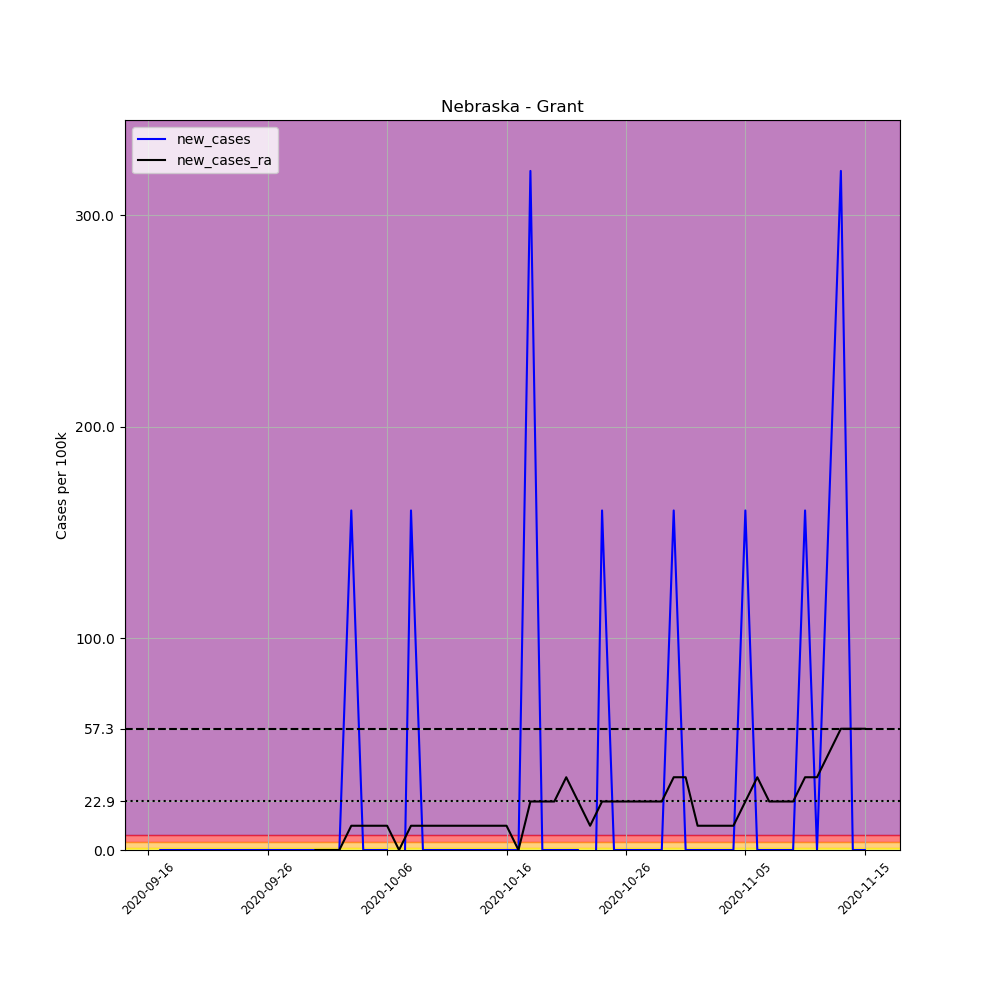

The file beside this chart, header and first rows:
, date, county, state, fips, cases, deaths, COUNTY, STNAME, CTYNAME, POPESTIMATE2019, per_100k, new_cases, new_cases_ra
711701, 2020-09-16, Grant, Nebraska, 31075, 1, 0, 75, Nebraska, Grant, 623, 160.5, , 
711702, 2020-09-17, Grant, Nebraska, 31075, 1, 0, 75, Nebraska, Grant, 623, 160.5, 0.0, 
711703, 2020-09-18, Grant, Nebraska, 31075, 1, 0, 75, Nebraska, Grant, 623, 160.5, 0.0, 
711704, 2020-09-19, Grant, Nebraska, 31075, 1, 0, 75, Nebraska, Grant, 623, 160.5, 0.0, 
711705, 2020-09-20, Grant, Nebraska, 31075, 1, 0, 75, Nebraska, Grant, 623, 160.5, 0.0, 
711706, 2020-09-21, Grant, Nebraska, 31075, 1, 0, 75, Nebraska, Grant, 623, 160.5, 0.0, 
711707, 2020-09-22, Grant, Nebraska, 31075, 1, 0, 75, Nebraska, Grant, 623, 160.5, 0.0, 
711708, 2020-09-23, Grant, Nebraska, 31075, 1, 0, 75, Nebraska, Grant, 623, 160.5, 0.0, 
711709, 2020-09-24, Grant, Nebraska, 31075, 1, 0, 75, Nebraska, Grant, 623, 160.5, 0.0, 
711710, 2020-09-25, Grant, Nebraska, 31075, 1, 0, 75, Nebraska, Grant, 623, 160.5, 0.0, 
711711, 2020-09-26, Grant, Nebraska, 31075, 1, 0, 75, Nebraska, Grant, 623, 160.5, 0.0, 
711712, 2020-09-27, Grant, Nebraska, 31075, 1, 0, 75, Nebraska, Grant, 623, 160.5, 0.0, 
711713, 2020-09-28, Grant, Nebraska, 31075, 1, 0, 75, Nebraska, Grant, 623, 160.5, 0.0, 
711714, 2020-09-29, Grant, Nebraska, 31075, 1, 0, 75, Nebraska, Grant, 623, 160.5, 0.0, 
711715, 2020-09-30, Grant, Nebraska, 31075, 1, 0, 75, Nebraska, Grant, 623, 160.5, 0.0, 0.0
711716, 2020-10-01, Grant, Nebraska, 31075, 1, 0, 75, Nebraska, Grant, 623, 160.5, 0.0, 0.0
711717, 2020-10-02, Grant, Nebraska, 31075, 1, 0, 75, Nebraska, Grant, 623, 160.5, 0.0, 0.0
711718, 2020-10-03, Grant, Nebraska, 31075, 2, 0, 75, Nebraska, Grant, 623, 321, 160.5, 11.47
711719, 2020-10-04, Grant, Nebraska, 31075, 2, 0, 75, Nebraska, Grant, 623, 321, 0.0, 11.47
711720, 2020-10-05, Grant, Nebraska, 31075, 2, 0, 75, Nebraska, Grant, 623, 321, 0.0, 11.47
711721, 2020-10-06, Grant, Nebraska, 31075, 2, 0, 75, Nebraska, Grant, 623, 321, 0.0, 11.47
711722, 2020-10-07, Grant, Nebraska, 31075, 1, 0, 75, Nebraska, Grant, 623, 160.5, -160.5, 0.0
711723, 2020-10-08, Grant, Nebraska, 31075, 2, 0, 75, Nebraska, Grant, 623, 321, 160.5, 11.47
711724, 2020-10-09, Grant, Nebraska, 31075, 2, 0, 75, Nebraska, Grant, 623, 321, 0.0, 11.47
711725, 2020-10-10, Grant, Nebraska, 31075, 2, 0, 75, Nebraska, Grant, 623, 321, 0.0, 11.47
711726, 2020-10-11, Grant, Nebraska, 31075, 2, 0, 75, Nebraska, Grant, 623, 321, 0.0, 11.47
711727, 2020-10-12, Grant, Nebraska, 31075, 2, 0, 75, Nebraska, Grant, 623, 321, 0.0, 11.47
711728, 2020-10-13, Grant, Nebraska, 31075, 2, 0, 75, Nebraska, Grant, 623, 321, 0.0, 11.47
711729, 2020-10-14, Grant, Nebraska, 31075, 2, 0, 75, Nebraska, Grant, 623, 321, 0.0, 11.47
711730, 2020-10-15, Grant, Nebraska, 31075, 2, 0, 75, Nebraska, Grant, 623, 321, 0.0, 11.47
711731, 2020-10-16, Grant, Nebraska, 31075, 2, 0, 75, Nebraska, Grant, 623, 321, 0.0, 11.47
711732, 2020-10-17, Grant, Nebraska, 31075, 2, 0, 75, Nebraska, Grant, 623, 321, 0.0, 0.0
711733, 2020-10-18, Grant, Nebraska, 31075, 4, 0, 75, Nebraska, Grant, 623, 642.1, 321, 22.93
711734, 2020-10-19, Grant, Nebraska, 31075, 4, 0, 75, Nebraska, Grant, 623, 642.1, 0.0, 22.93
711735, 2020-10-20, Grant, Nebraska, 31075, 4, 0, 75, Nebraska, Grant, 623, 642.1, 0.0, 22.93
711736, 2020-10-21, Grant, Nebraska, 31075, 4, 0, 75, Nebraska, Grant, 623, 642.1, 0.0, 34.4
711737, 2020-10-22, Grant, Nebraska, 31075, 4, 0, 75, Nebraska, Grant, 623, 642.1, 0.0, 22.93
711738, 2020-10-23, Grant, Nebraska, 31075, 3, 0, 75, Nebraska, Grant, 623, 481.5, -160.5, 11.47
711739, 2020-10-24, Grant, Nebraska, 31075, 4, 0, 75, Nebraska, Grant, 623, 642.1, 160.5, 22.93
711740, 2020-10-25, Grant, Nebraska, 31075, 4, 0, 75, Nebraska, Grant, 623, 642.1, 0.0, 22.93
711741, 2020-10-26, Grant, Nebraska, 31075, 4, 0, 75, Nebraska, Grant, 623, 642.1, 0.0, 22.93
711742, 2020-10-27, Grant, Nebraska, 31075, 4, 0, 75, Nebraska, Grant, 623, 642.1, 0.0, 22.93
711743, 2020-10-28, Grant, Nebraska, 31075, 4, 0, 75, Nebraska, Grant, 623, 642.1, 0.0, 22.93
711744, 2020-10-29, Grant, Nebraska, 31075, 4, 0, 75, Nebraska, Grant, 623, 642.1, 0.0, 22.93
711745, 2020-10-30, Grant, Nebraska, 31075, 5, 0, 75, Nebraska, Grant, 623, 802.6, 160.5, 34.4
711746, 2020-10-31, Grant, Nebraska, 31075, 5, 0, 75, Nebraska, Grant, 623, 802.6, 0.0, 34.4
711747, 2020-11-01, Grant, Nebraska, 31075, 5, 0, 75, Nebraska, Grant, 623, 802.6, 0.0, 11.47
711748, 2020-11-02, Grant, Nebraska, 31075, 5, 0, 75, Nebraska, Grant, 623, 802.6, 0.0, 11.47
711749, 2020-11-03, Grant, Nebraska, 31075, 5, 0, 75, Nebraska, Grant, 623, 802.6, 0.0, 11.47
711750, 2020-11-04, Grant, Nebraska, 31075, 5, 0, 75, Nebraska, Grant, 623, 802.6, 0.0, 11.47
711751, 2020-11-05, Grant, Nebraska, 31075, 6, 0, 75, Nebraska, Grant, 623, 963.1, 160.5, 22.93
711752, 2020-11-06, Grant, Nebraska, 31075, 6, 0, 75, Nebraska, Grant, 623, 963.1, 0.0, 34.4
711753, 2020-11-07, Grant, Nebraska, 31075, 6, 0, 75, Nebraska, Grant, 623, 963.1, 0.0, 22.93
711754, 2020-11-08, Grant, Nebraska, 31075, 6, 0, 75, Nebraska, Grant, 623, 963.1, 0.0, 22.93
711755, 2020-11-09, Grant, Nebraska, 31075, 6, 0, 75, Nebraska, Grant, 623, 963.1, 0.0, 22.93
711756, 2020-11-10, Grant, Nebraska, 31075, 7, 0, 75, Nebraska, Grant, 623, 1124, 160.5, 34.4
711757, 2020-11-11, Grant, Nebraska, 31075, 7, 0, 75, Nebraska, Grant, 623, 1124, 0.0, 34.4
711758, 2020-11-12, Grant, Nebraska, 31075, 8, 1, 75, Nebraska, Grant, 623, 1284, 160.5, 45.86
711759, 2020-11-13, Grant, Nebraska, 31075, 10, 1, 75, Nebraska, Grant, 623, 1605, 321, 57.33
711760, 2020-11-14, Grant, Nebraska, 31075, 10, 1, 75, Nebraska, Grant, 623, 1605, 0.0, 57.33
... 1 more rows
